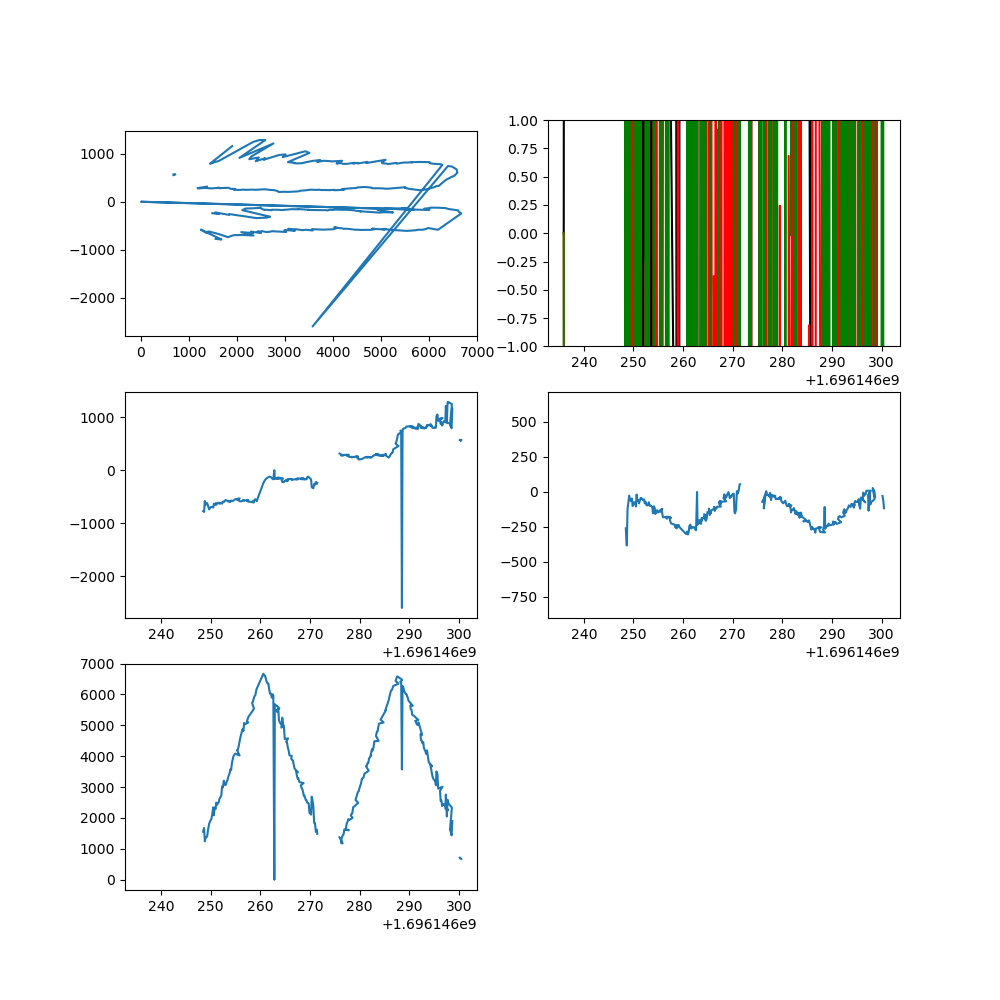

The data file committed next to this chart (first rows):
1.696146235876679420e+09, -1.308122865575163132e+03, 6.421500357718168743e+02, 4.031965768463076984e+03, 0.000000000000000000e+00, 1.696146235957052469e+09, -1.101502687747418774e-03, 1.448527243071191014e-03, 6.115440334002837475e-06, -6.767947846597621719e-07
1.696146247651439428e+09, nan, nan, nan, nan, 1.696146247757146358e+09, -3.006869551032548271e-03, 1.847454065002148739e-03, -5.705544618083689429e-05, -6.767947846597621719e-07
1.696146247852190495e+09, nan, nan, nan, nan, 1.696146247957180500e+09, -1.300220043730454522e-03, 2.576448673139583416e-03, 1.996225502697478388e-04, -6.767947846597621719e-07
1.696146248528254747e+09, nan, nan, nan, nan, 1.696146248157088041e+09, -2.340793750298747478e-03, 7.959517152235004705e-04, 7.861100645675392698e-04, -6.767947846597621719e-07
1.696146248153193474e+09, nan, nan, nan, nan, 1.696146248307071686e+09, -2.408902739066715037e-03, 1.288942679578745009e-03, 4.844534075524527554e-04, -6.767947846597621719e-07
1.696146248320421457e+09, -7.732613291585231536e+02, -2.597244867636509866e+02, 1.553762674650698955e+03, 0.000000000000000000e+00, 1.696146248457124472e+09, -2.100562337530448298e-03, 1.007134671812946443e-03, -2.059110508385485411e-04, -6.767947846597621719e-07
1.696146248521190405e+09, -7.858686127988868293e+02, -3.821043308987128171e+02, 1.675753817365270152e+03, 0.000000000000000000e+00, 1.696146248657087088e+09, -3.225890104766954147e-03, 1.516368894078604264e-03, -5.258609270951798784e-04, -6.767947846597621719e-07
1.696146248654949427e+09, -5.798759355553664818e+02, -1.181489932891841619e+02, 1.245343537924151860e+03, 0.000000000000000000e+00, 1.696146248807057619e+09, -2.241831127901411369e-03, 1.259173243061653853e-03, -2.429038551294581988e-04, -6.767947846597621719e-07
1.696146248822199583e+09, -6.501599230057374825e+02, -8.043811503088413417e+01, 1.366782884231537537e+03, 0.000000000000000000e+00, 1.696146248957097769e+09, -3.538186151570116289e-03, 9.914227124473628736e-04, 3.780847526747951377e-05, -6.767947846597621719e-07
1.696146249229214907e+09, -6.264724895904402047e+02, -2.647781300207218891e+01, 1.370624401197605494e+03, 0.000000000000000000e+00, 1.696146249132018328e+09, -2.412810247361951710e-03, 1.773410905708797027e-03, -3.970016752652324185e-04, -6.767947846597621719e-07
1.696146249123298407e+09, -6.198641757919397151e+02, -5.331340384358325934e+01, 1.414534780439122187e+03, 0.000000000000000000e+00, 1.696146249282017231e+09, -2.731241587127064552e-03, 1.188012677178345092e-03, -8.116862314811214082e-06, -6.767947846597621719e-07
1.696146249357425451e+09, -6.709591207749324440e+02, -6.507529973471135065e+01, 1.613438098802396098e+03, 0.000000000000000000e+00, 1.696146249457080603e+09, -3.822701922430282728e-03, 8.026391827340917037e-04, 4.955298499068508215e-04, -6.767947846597621719e-07
1.696146249524690390e+09, -7.384383574820767535e+02, -4.669291765572390318e+01, 1.813341317365270015e+03, 0.000000000000000000e+00, 1.696146249682144880e+09, -2.932254348412793865e-03, 1.308207982095522344e-03, -7.397833856995641533e-05, -6.767947846597621719e-07
1.696146249658428431e+09, -7.138472325237295308e+02, -1.004081313906391699e+02, 1.875027694610779463e+03, 0.000000000000000000e+00, 1.696146249832093716e+09, -2.115598779912880589e-03, 8.521221303975434281e-04, 5.146016620501702755e-04, -6.767947846597621719e-07
1.696146249825678587e+09, -6.992841763674090316e+02, -8.976668798510088720e+01, 1.921061027944112539e+03, 0.000000000000000000e+00, 1.696146249957093239e+09, -1.627877174045694320e-03, 1.704331535157267794e-03, 8.538958973662961213e-05, -6.767947846597621719e-07
1.696146249926053524e+09, -6.945749552339328829e+02, -7.378690459960084524e+01, 1.952446981037924843e+03, 0.000000000000000000e+00, 1.696146250106993675e+09, -3.701640589520494018e-03, 2.054094177167126037e-04, 1.566586406731764879e-04, -6.767947846597621719e-07
1.696146250933114767e+09, -6.917589212436835169e+02, -7.637574875399120344e+01, 2.121901521956088800e+03, 0.000000000000000000e+00, 1.696146250307208538e+09, -3.300239340729815840e-03, 1.424311785994533935e-03, 1.519787081209989996e-04, -6.767947846597621719e-07
1.696146250294058561e+09, -7.032782406409019131e+02, -1.037595851078447851e+02, 2.341834780439123278e+03, 0.000000000000000000e+00, 1.696146250507028341e+09, -9.216788970506095691e-04, 1.982387518138751907e-03, -3.204525122453891054e-04, -6.767947846597621719e-07
1.696146250360932589e+09, -6.320786933546969522e+02, -1.828118717336357335e+01, 2.087418013972056542e+03, 0.000000000000000000e+00, 1.696146250632023096e+09, -2.467623095594256855e-03, 1.987270658803573075e-03, -1.186037028677640308e-05, -6.767947846597621719e-07
1.696146250595061541e+09, -6.531761219232701023e+02, -6.120414757117428906e+01, 2.337357559880240842e+03, 0.000000000000000000e+00, 1.696146250782087088e+09, -2.490517645596490581e-03, 1.061890835652039549e-03, -2.125165502920229102e-04, -6.767947846597621719e-07
1.696146250795814514e+09, -6.212263375648215060e+02, -5.913640250411953048e+01, 2.291524376247506098e+03, 0.000000000000000000e+00, 1.696146250982113123e+09, -3.258751018887423578e-03, 1.012031305997011191e-03, 1.061931049090556362e-05, -6.767947846597621719e-07
1.696146250929564476e+09, -6.520132157541327160e+02, -8.140881604886851619e+01, 2.497789995009981340e+03, 0.000000000000000000e+00, 1.696146251107090235e+09, -2.072005225898121417e-03, 2.007783662282956304e-03, -2.710209564247265726e-06, -6.767947846597621719e-07
1.696146251163694382e+09, -6.177757721174834842e+02, -6.131309392283172599e+01, 2.426586551896208675e+03, 0.000000000000000000e+00, 1.696146251307070255e+09, -1.653586899194481319e-03, 1.354472047286942385e-03, 4.009780280018007838e-05, -6.767947846597621719e-07
1.696146251330941439e+09, -6.203757894708419371e+02, -4.231715786645023769e+01, 2.482943463073853309e+03, 0.000000000000000000e+00, 1.696146251457093000e+09, -1.966897657581179182e-03, 2.284253183763351302e-03, -2.280133512965605265e-04, -6.767947846597621719e-07
1.696146251531696558e+09, -6.113826251547017137e+02, -4.947214440403318747e+01, 2.518098952095809182e+03, 0.000000000000000000e+00, 1.696146251632094622e+09, -2.501473234071127649e-03, 2.261218651752467269e-03, 1.260300008136383391e-04, -6.767947846597621719e-07
1.696146251632068396e+09, -6.307424576255475586e+02, -4.723886771981257482e+01, 2.608948977045909487e+03, 0.000000000000000000e+00, 1.696146251732163191e+09, -2.375368905623953530e-03, 2.292888853324242734e-03, -5.391801773764953254e-04, -6.767947846597621719e-07
1.696146251799322367e+09, -6.266561546523026891e+02, -5.842904479389910932e+01, 2.672269660678643049e+03, 0.000000000000000000e+00, 1.696146251957252502e+09, -4.145201237072404510e-03, 1.419389299232118535e-03, -5.188084201575249256e-04, -6.767947846597621719e-07
1.696146251933073521e+09, -6.133099023763421656e+02, -5.392120886422976866e+01, 2.725902969061877229e+03, 0.000000000000000000e+00, 1.696146252132255316e+09, -1.720162744691278167e-03, 1.134325349705759840e-03, 3.887610904337357226e-05, -6.767947846597621719e-07
1.696146252133855581e+09, -6.294839515985131584e+02, -8.145372012727888489e+01, 3.022015169660679931e+03, 0.000000000000000000e+00, 1.696146252282212973e+09, -1.889517321975398012e-03, 2.029004704377895905e-03, -4.059788136795078675e-04, -6.767947846597621719e-07
1.696146252301075459e+09, -5.907464493656443665e+02, -7.052451352948455110e+01, 2.986298053892216558e+03, 0.000000000000000000e+00, 1.696146252457202911e+09, -3.097143159344700747e-03, 1.674368442218057392e-03, -7.559563761347056409e-04, -6.767947846597621719e-07
1.696146252535237551e+09, -6.017086594241377497e+02, -9.494443969663656446e+01, 3.206265169660679931e+03, 0.000000000000000000e+00, 1.696146252632265568e+09, -3.842370532324002053e-03, 1.443983851597053537e-03, -1.802724958238155560e-04, -6.767947846597621719e-07
1.696146252668955564e+09, -5.813450015737892045e+02, -9.569240518683128016e+01, 3.112910578842316227e+03, 0.000000000000000000e+00, 1.696146252782269239e+09, -2.028063011331626697e-03, 1.048400073507182659e-03, 8.229662104899021545e-04, -6.767947846597621719e-07
1.696146252802955389e+09, -5.634012847158120394e+02, -8.820458068512462546e+01, 3.063625598802395871e+03, 0.000000000000000000e+00, 1.696146252957363844e+09, -1.057667346042207024e-03, 1.355722010908082774e-03, -1.059475142917763686e-04, -6.767947846597621719e-07
1.696146252936609507e+09, -5.652282648023634692e+02, -7.363220991327141007e+01, 3.101690269461079424e+03, 0.000000000000000000e+00, 1.696146253107290745e+09, -2.152641068645960720e-03, 1.232656964232093852e-03, 5.156887990260876310e-04, -6.767947846597621719e-07
1.696146253103834391e+09, -5.734356121383584650e+02, -9.875169814327954043e+01, 3.183864396207586196e+03, 0.000000000000000000e+00, 1.696146253232215166e+09, -1.270381379851442949e-03, 1.837406360845054770e-03, 1.874176499774363733e-04, -6.767947846597621719e-07
1.696146253304617405e+09, -5.728796720319239739e+02, -9.710957663904876824e+01, 3.228822754491019168e+03, 0.000000000000000000e+00, 1.696146253382212877e+09, -2.069992541907039740e-03, 1.383878081774526881e-03, 2.260371985419642321e-04, -6.767947846597621719e-07
1.696146253438337564e+09, -5.917998803970068593e+02, -1.007242807129168369e+02, 3.360344061876248816e+03, 0.000000000000000000e+00, 1.696146253582274675e+09, -2.261814524442185004e-03, 9.632236286107950666e-04, -1.513560462310609503e-04, -6.767947846597621719e-07
1.696146253605617523e+09, -5.825419232812956807e+02, -1.071031985422786619e+02, 3.433021332335330953e+03, 0.000000000000000000e+00, 1.696146253782293797e+09, -2.389265664345163742e-03, 6.638851273433366311e-04, 3.681042572321909629e-05, -6.767947846597621719e-07
1.696146253806373596e+09, -5.985070318666807907e+02, -1.523808460976070478e+02, 3.572137799401199118e+03, 0.000000000000000000e+00, 1.696146253932164431e+09, -1.313726188654107396e-03, 1.028287314912970391e-03, 4.124479805633120017e-04, -6.767947846597621719e-07
1.696146254405114889e+09, -5.705038439420922032e+02, -1.018899672279796675e+02, 3.558262599800400494e+03, 0.000000000000000000e+00, 1.696146254107161999e+09, -2.471544278292964192e-03, 7.508398436934496292e-04, 1.454090930894870633e-04, -6.767947846597621719e-07
1.696146254140880585e+09, -5.807799550441400243e+02, -1.147548583404303599e+02, 3.794505513972057997e+03, 0.000000000000000000e+00, 1.696146254282116413e+09, -2.049334105051342503e-03, 1.698625085667835070e-03, 2.459820356767433324e-06, -6.767947846597621719e-07
1.696146254207750559e+09, -5.770059075278891214e+02, -1.575493421864196080e+02, 3.881227145708584885e+03, 0.000000000000000000e+00, 1.696146254407214403e+09, -3.659502642353512636e-03, 1.088453807941166737e-03, 3.529293954534360378e-04, -6.767947846597621719e-07
1.696146254408482552e+09, -5.726479140482878165e+02, -1.369538536205895980e+02, 4.002785454091817428e+03, 0.000000000000000000e+00, 1.696146254582099199e+09, -1.579655948493435824e-03, 1.197745990198203440e-03, -1.673136931431848189e-04, -6.767947846597621719e-07
1.696146254609132528e+09, -5.587337653497860401e+02, -1.307494119217433877e+02, 4.042686551896209949e+03, 0.000000000000000000e+00, 1.696146254757229090e+09, -1.926715101203929636e-03, 6.323752648666547752e-04, -1.064551852039226425e-04, -6.767947846597621719e-07
1.696146254809848547e+09, -5.462010537044532157e+02, -1.462228999181998006e+02, 4.083719211576848920e+03, 0.000000000000000000e+00, 1.696146254932204723e+09, -1.218004618060403166e-03, 2.057243087340889561e-03, 2.126035707831644233e-04, -6.767947846597621719e-07
1.696146254943629503e+09, -5.331633900336152010e+02, -1.203862535053025482e+02, 4.024619510978044673e+03, 0.000000000000000000e+00, 1.696146255820117235e+09, -2.728808974731544712e-03, 1.601361842674161066e-03, 3.479996230079276769e-04, -6.767947846597621719e-07
1.696146255144351482e+09, -5.553335235521810773e+02, -1.355621674290817964e+02, 4.192219286427147381e+03, 0.000000000000000000e+00, 1.696146255282206774e+09, -2.058295525890319055e-03, 1.451434650748041535e-03, -1.411126396660454876e-04, -6.767947846597621719e-07
1.696146255345104456e+09, -5.632616287931558645e+02, -1.413222872977332827e+02, 4.208049525948105838e+03, 0.000000000000000000e+00, 1.696146255457238674e+09, -2.931686358905699619e-03, 1.821564805393993160e-03, -9.028965688034632973e-05, -6.767947846597621719e-07
1.696146255478862524e+09, -5.620444230496104865e+02, -1.252283139519327761e+02, 4.304220184630740732e+03, 0.000000000000000000e+00, 1.696146255607075930e+09, -8.474381691513099835e-04, 1.909190601018131159e-03, -3.076466990830317673e-04, -6.767947846597621719e-07
1.696146255646106482e+09, -5.799955591141682589e+02, -1.430521607858100026e+02, 4.435897405189622987e+03, 0.000000000000000000e+00, 1.696146255757073402e+09, -1.707537720590485142e-03, 1.757690521593011741e-03, 4.576234214680093568e-05, -6.767947846597621719e-07
1.696146255813359499e+09, -5.866026034461857535e+02, -1.806296535458878623e+02, 4.583397405189622987e+03, 0.000000000000000000e+00, 1.696146255932105303e+09, -2.219376508824699723e-03, 1.145353233854786226e-03, 8.109620603060036046e-05, -6.767947846597621719e-07
1.696146256114364386e+09, -5.845887268901075231e+02, -1.797318522911994307e+02, 4.793912549900201157e+03, 0.000000000000000000e+00, 1.696146256257146358e+09, -1.948479933076951998e-03, 1.758802151104235743e-03, -3.944139467343477437e-04, -6.767947846597621719e-07
1.696146256348614454e+09, -5.667405530063924743e+02, -1.811446253004601772e+02, 4.884853293413176289e+03, 0.000000000000000000e+00, 1.696146256432186604e+09, -3.238576938524168058e-03, 3.101435315543532426e-04, -9.985896047225982598e-06, -6.767947846597621719e-07
1.696146256448866367e+09, -5.620765064475331201e+02, -1.760084777854823699e+02, 4.812519585828345953e+03, 0.000000000000000000e+00, 1.696146256582152367e+09, -3.979674820586642792e-03, 6.142561035975105431e-04, 2.433705472449941619e-04, 1.332320521507668332e-05
1.696146256616118431e+09, -5.784058758525297890e+02, -1.906170376624296239e+02, 5.077468313373256933e+03, 0.000000000000000000e+00, 1.696146256732213020e+09, -2.559870340920283871e-03, 2.613187392398414865e-03, -2.075516893645939923e-04, 1.332320521507668332e-05
1.696146256716491461e+09, -5.683553555678222438e+02, -1.769863826609125113e+02, 5.029854690618764835e+03, 0.000000000000000000e+00, 1.696146256907133102e+09, -2.753532518846829591e-03, 1.721560018303751544e-03, 1.605322654450442145e-04, 1.332320521507668332e-05
1.696146256917247534e+09, -5.637711830185997997e+02, -1.853299502220188515e+02, 5.096714620758484671e+03, 0.000000000000000000e+00, 1.696146257570717335e+09, -2.925222672494259823e-03, 1.629641156378519107e-03, -8.346782772744186420e-05, 1.332320521507668332e-05
1.696146257844974756e+09, -5.724963114108194304e+02, -1.808349349997299100e+02, 5.095806437125750563e+03, 0.000000000000000000e+00, 1.696146257257076263e+09, -3.856632936044823712e-04, 2.304034231482128114e-03, -5.201527172992981545e-04, 1.332320521507668332e-05
1.696146257218247414e+09, -5.797160739935455922e+02, -2.029111620482929936e+02, 5.161004740518964354e+03, 0.000000000000000000e+00, 1.696146257357079268e+09, -2.850716060609409519e-03, 7.067586343797413765e-04, 1.050563004382081304e-04, 1.332320521507668332e-05
1.696146257419010401e+09, -5.897343957599231317e+02, -2.243771201131593500e+02, 5.264792065868266036e+03, 0.000000000000000000e+00, 1.696146257557076931e+09, -1.574078035662368480e-03, 8.413178849301913625e-04, -3.127561426559966333e-05, 1.332320521507668332e-05
1.696146257920750380e+09, -6.066481416969716065e+02, -2.394567333673766427e+02, 5.535482235528944329e+03, 0.000000000000000000e+00, 1.696146258709699392e+09, -2.777529596203198725e-03, 2.292453635540959989e-03, -2.499996804058887386e-04, -6.767947846597621719e-07
... 244 more rows
